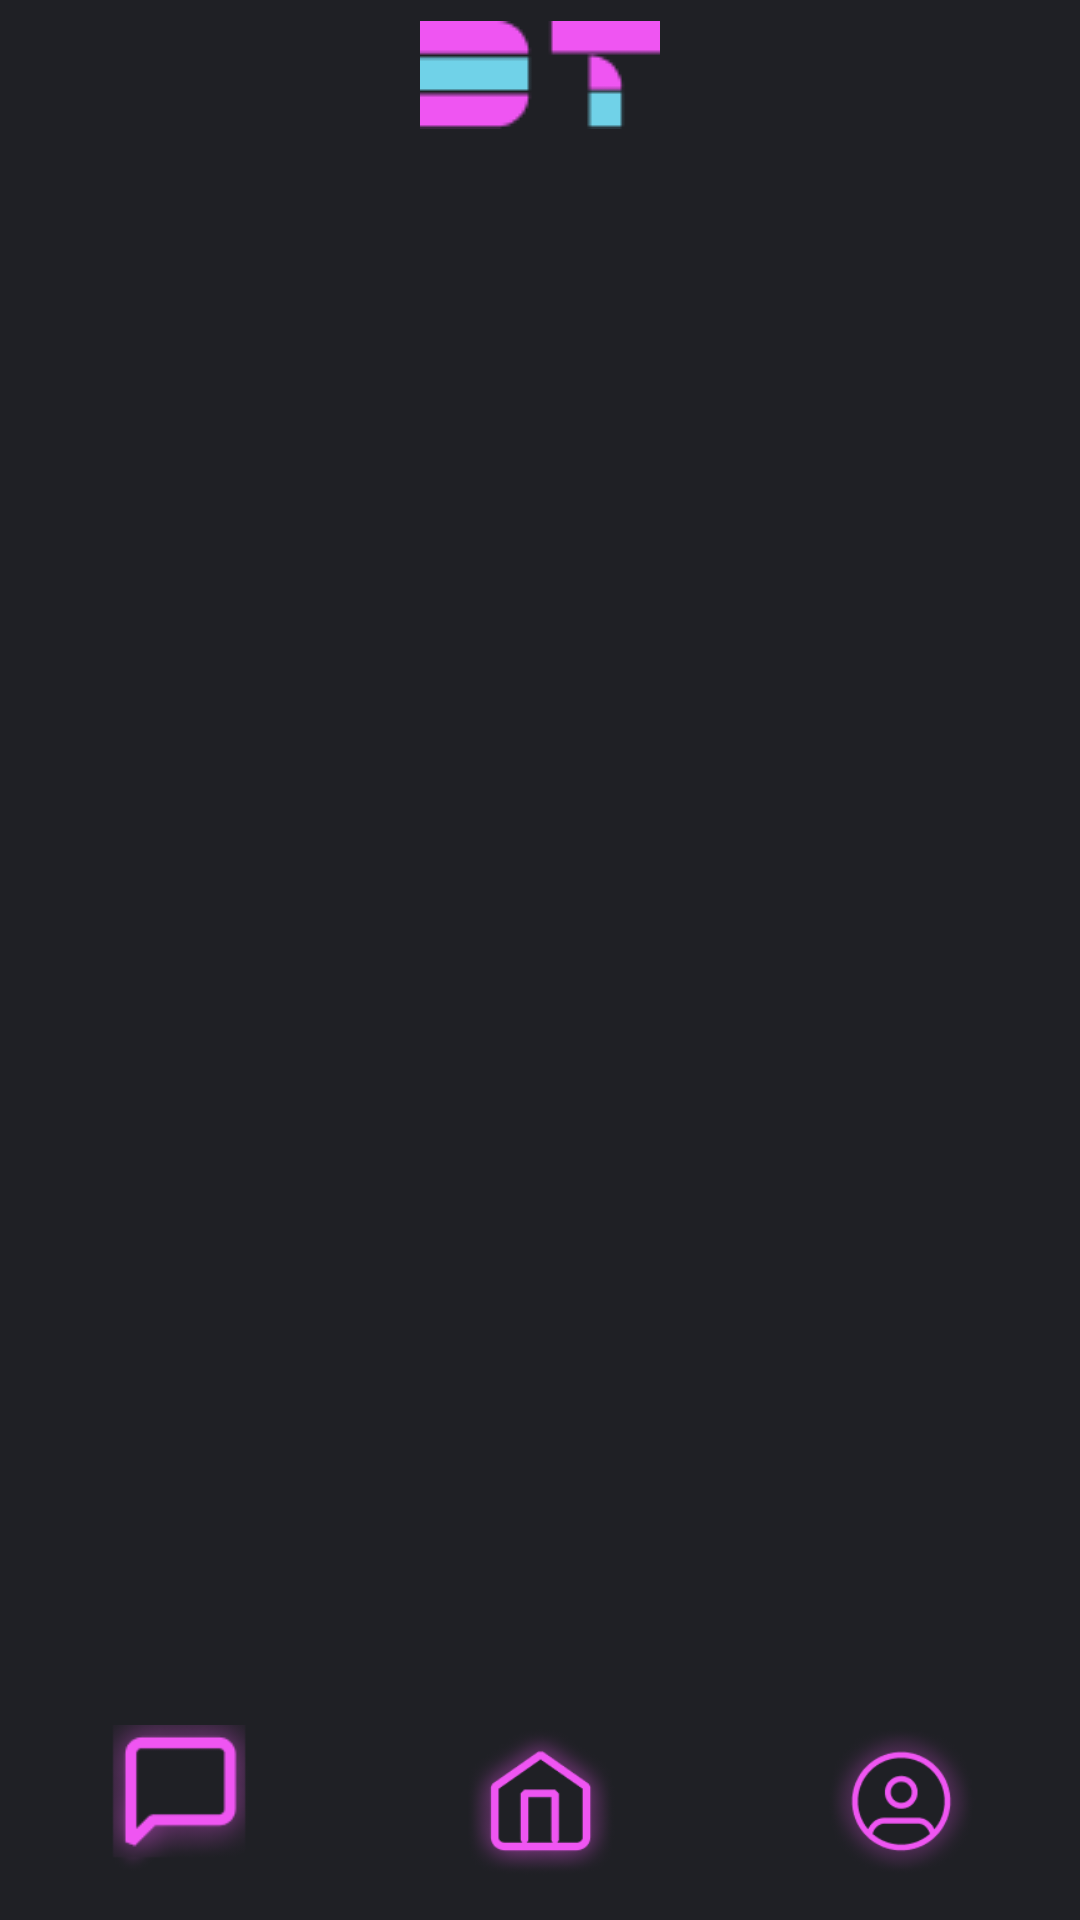

Produce the Android XML layout that renders to this screen, including the resource entries it uses.
<!-- AndroidManifest.xml: application theme Theme.Daily_tracking -->
<!-- res/layout/activity_main.xml -->
<?xml version="1.0" encoding="utf-8"?>
<RelativeLayout
    xmlns:android="http://schemas.android.com/apk/res/android"
    xmlns:app="http://schemas.android.com/apk/res-auto"
    xmlns:tools="http://schemas.android.com/tools"
    android:layout_width="match_parent"
    android:layout_height="match_parent"
    tools:context=".MainActivity"
    android:background="@color/bg_main">
    <include  android:id="@+id/header" layout="@layout/header_layout"/>

    <FrameLayout
        android:id="@+id/containerFragment"
        android:layout_width="match_parent"
        android:layout_height="match_parent"
        android:layout_above="@id/bot_nav"
        android:layout_below="@id/header"
        app:layout_constraintBottom_toTopOf="@+id/bot_nav"
        app:layout_constraintTop_toBottomOf="@+id/header"
        tools:layout_editor_absoluteX="0dp">

    </FrameLayout>

    <com.google.android.material.bottomnavigation.BottomNavigationView
        android:id="@+id/bot_nav"
        android:layout_width="match_parent"
        android:layout_height="wrap_content"
        android:layout_alignParentBottom="true"
        android:background="@color/bg_main"
        app:itemIconTint="@color/secondary"
        app:labelVisibilityMode="unlabeled"
        app:layout_constraintBottom_toBottomOf="parent"
        app:itemIconSize="50sp"
        app:menu="@menu/bottom_menu">

    </com.google.android.material.bottomnavigation.BottomNavigationView>

</RelativeLayout>
<!-- res/layout/header_layout.xml (included above) -->
<?xml version="1.0" encoding="utf-8"?>
<androidx.constraintlayout.widget.ConstraintLayout xmlns:android="http://schemas.android.com/apk/res/android"
    xmlns:app="http://schemas.android.com/apk/res-auto"
    android:orientation="vertical"
    android:layout_width="match_parent"
    android:layout_height="150px"
    android:background="@color/bg_main">

        
    <ImageView
        android:layout_width="match_parent"
        android:layout_height="wrap_content"
        android:src='@drawable/logo'
        app:layout_constraintBottom_toBottomOf="parent"
        app:layout_constraintTop_toTopOf="parent" />




</androidx.constraintlayout.widget.ConstraintLayout>
<!-- resources referenced by this layout -->
<resources>
  <color name="bg_main">#1F2025</color>
  <color name="secondary">#EF55F2</color>
  <!-- drawable logo: png bitmap (drawable, 669 bytes) -->
  <style name="Theme.Daily_tracking" parent="Base.Theme.Daily_tracking" />
  <style name="Base.Theme.Daily_tracking" parent="Theme.Material3.DayNight.NoActionBar">
          
          
      </style>
</resources>
